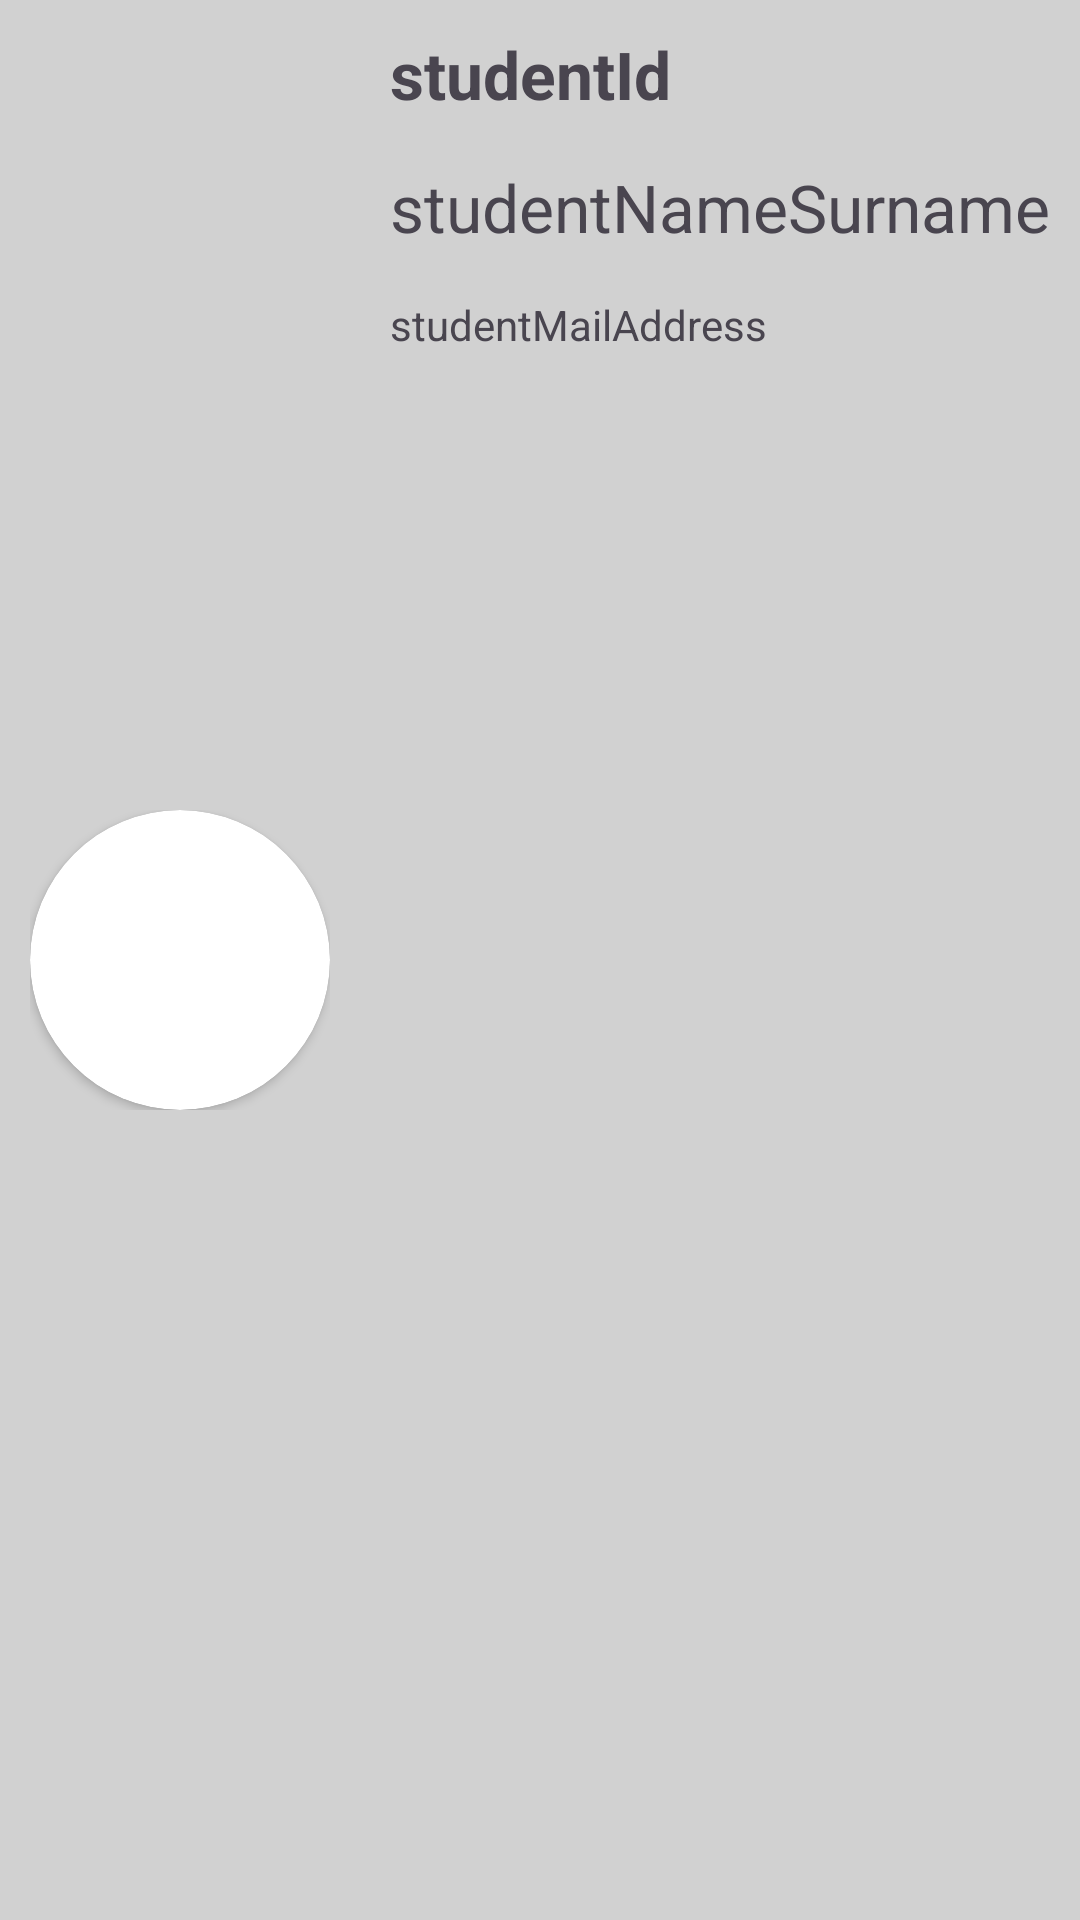

Reconstruct the res/layout file that produces this screen, plus the resources it refers to.
<!-- AndroidManifest.xml: application theme Theme.StudentCourseInformationSystem -->
<!-- res/layout/recycler_row_my_students_list.xml -->
<?xml version="1.0" encoding="utf-8"?>
<LinearLayout
    xmlns:android="http://schemas.android.com/apk/res/android"
    xmlns:app="http://schemas.android.com/apk/res-auto"
    android:layout_width="match_parent"
    android:layout_height="wrap_content"
    android:layout_margin="7dp"
    android:orientation="horizontal"
    android:background="#D1D1D1">

    <FrameLayout
        android:layout_width="wrap_content"
        android:layout_height="wrap_content"
        android:layout_margin="10dp"
        android:layout_gravity="center"
        >
        <androidx.cardview.widget.CardView
            android:layout_width="100dp"
            android:layout_height="100dp"
            android:layout_gravity="center"
            app:cardCornerRadius="50dp">
            <ImageView
                android:id="@+id/studentImageView"
                android:layout_width="100dp"
                android:layout_height="100dp"
                android:scaleType="centerCrop"
                android:src="@drawable/ic_launcher_background"/>
        </androidx.cardview.widget.CardView>

    </FrameLayout>

    <LinearLayout
        android:layout_width="match_parent"
        android:layout_height="wrap_content"
        android:orientation="vertical"
        android:padding="5dp">
        <TextView
            android:id="@+id/studentIdTextView"
            android:layout_width="match_parent"
            android:layout_height="wrap_content"
            android:text="studentId"
            android:textSize="22sp"
            android:textStyle="bold"
            android:padding="5dp"
            android:layout_marginBottom="5dp"/>
        <TextView
            android:id="@+id/studentNameSurnameTextView"
            android:layout_width="match_parent"
            android:layout_height="wrap_content"
            android:text="studentNameSurname"
            android:textSize="22sp"
            android:padding="5dp"
            android:layout_marginBottom="5dp"/>
        <TextView
            android:id="@+id/studentMailAddressTextView"
            android:layout_width="match_parent"
            android:layout_height="wrap_content"
            android:text="studentMailAddress"
            android:textSize="14sp"
            android:padding="5dp"
            android:layout_marginBottom="5dp"/>

    </LinearLayout>

</LinearLayout>
<!-- resources referenced by this layout -->
<resources>
  <style name="Theme.StudentCourseInformationSystem" parent="Base.Theme.StudentCourseInformationSystem" />
  <style name="Base.Theme.StudentCourseInformationSystem" parent="Theme.Material3.DayNight.NoActionBar">
          
          
      </style>
</resources>
